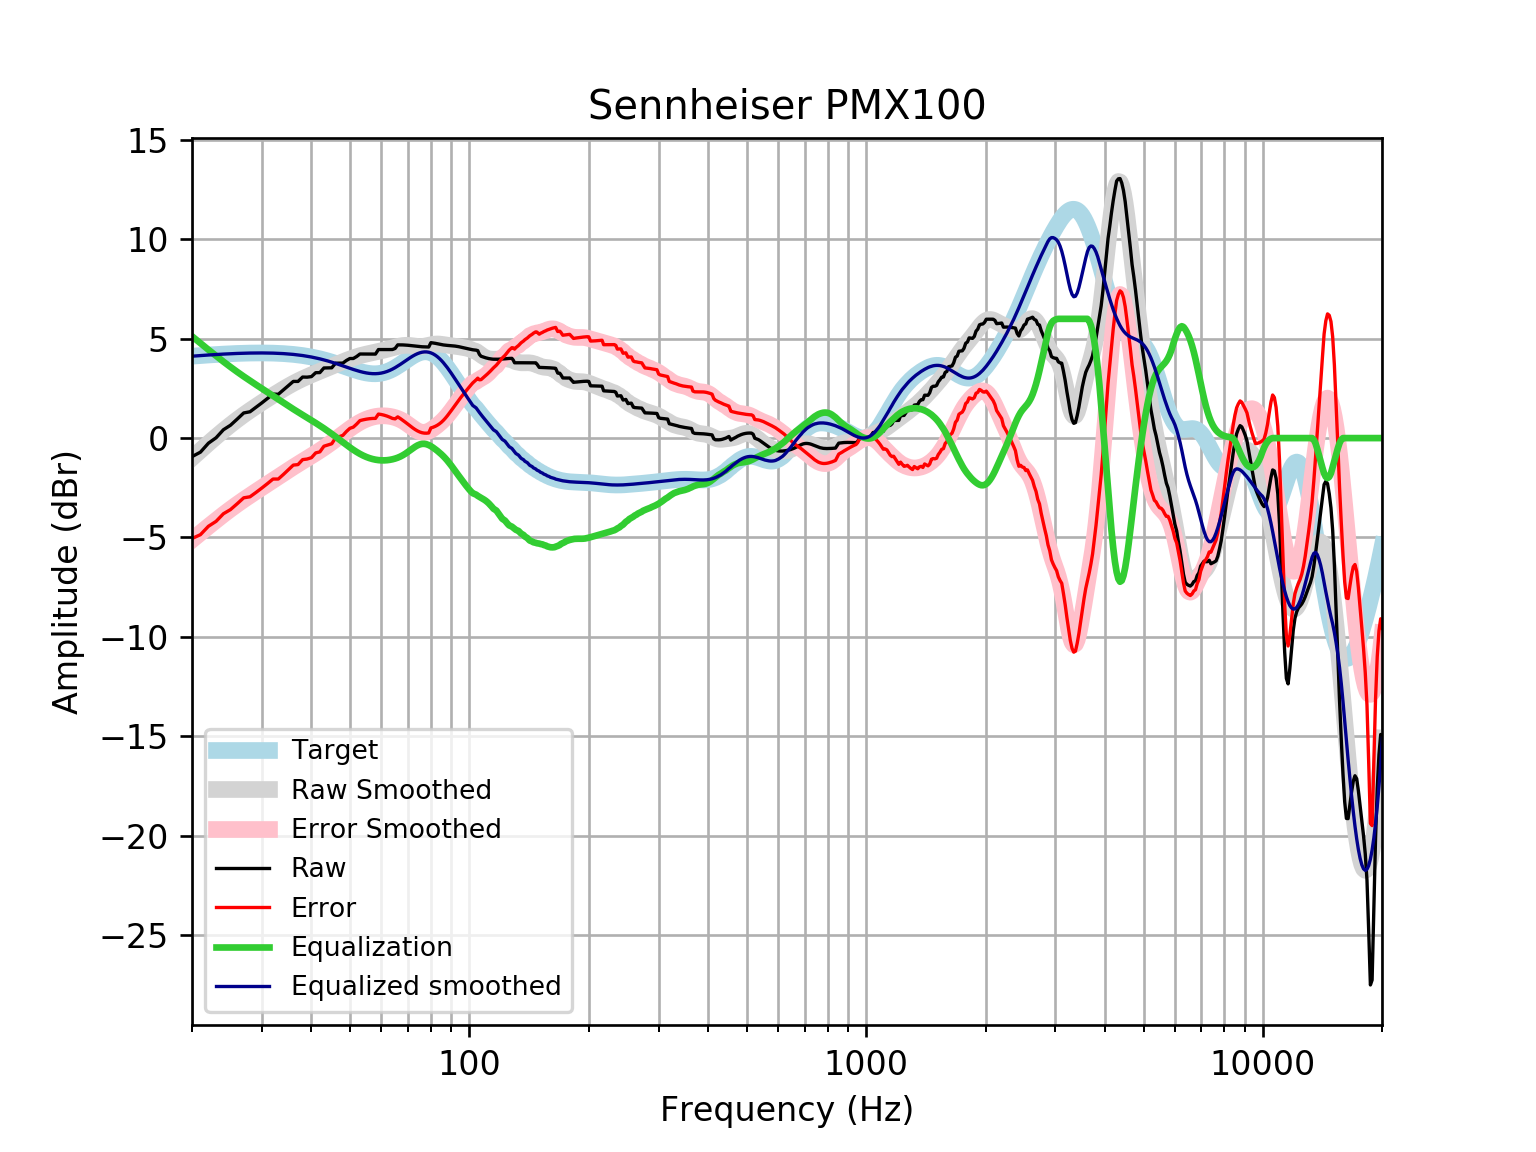

The data file committed next to this chart (first rows):
frequency, raw, error, smoothed, error_smoothed, equalization, equalized_raw, equalized_smoothed, target
20, -0.9327, -5.053, -1.003, -5.124, 5.124, 4.191, 4.121, 4.121
21, -0.7087, -4.861, -0.6224, -4.775, 4.775, 4.066, 4.152, 4.152
22, -0.2565, -4.437, -0.265, -4.445, 4.445, 4.189, 4.18, 4.18
23, 0.01626, -4.189, 0.069, -4.136, 4.136, 4.153, 4.205, 4.205
24, 0.4206, -3.806, 0.3796, -3.847, 3.847, 4.268, 4.227, 4.227
25, 0.6457, -3.599, 0.6653, -3.579, 3.579, 4.225, 4.245, 4.245
26, 0.9568, -3.302, 0.9277, -3.332, 3.332, 4.289, 4.259, 4.259
27, 1.265, -3.005, 1.169, -3.102, 3.102, 4.367, 4.271, 4.271
28, 1.325, -2.954, 1.391, -2.888, 2.888, 4.213, 4.279, 4.278
29, 1.55, -2.733, 1.597, -2.686, 2.686, 4.236, 4.283, 4.283
30, 1.773, -2.511, 1.791, -2.493, 2.493, 4.266, 4.284, 4.284
31, 1.994, -2.287, 1.974, -2.307, 2.307, 4.302, 4.281, 4.281
32, 2.214, -2.061, 2.148, -2.127, 2.127, 4.341, 4.275, 4.275
33, 2.205, -2.06, 2.314, -1.951, 1.951, 4.156, 4.265, 4.265
34, 2.423, -1.828, 2.471, -1.78, 1.78, 4.204, 4.251, 4.251
35, 2.642, -1.591, 2.617, -1.616, 1.616, 4.258, 4.233, 4.233
36, 2.852, -1.359, 2.752, -1.459, 1.459, 4.311, 4.211, 4.211
37, 2.851, -1.334, 2.875, -1.309, 1.309, 4.161, 4.185, 4.185
38, 3.071, -1.083, 2.987, -1.167, 1.167, 4.238, 4.154, 4.155
39, 3.066, -1.054, 3.09, -1.029, 1.029, 4.094, 4.119, 4.12
40, 3.094, -0.9865, 3.185, -0.8941, 0.8941, 3.988, 4.079, 4.08
41, 3.292, -0.7448, 3.275, -0.7605, 0.7605, 4.052, 4.035, 4.037
42, 3.295, -0.6935, 3.361, -0.6262, 0.6262, 3.922, 3.987, 3.989
43, 3.528, -0.4089, 3.445, -0.4902, 0.4902, 4.018, 3.935, 3.937
44, 3.533, -0.3486, 3.527, -0.3522, 0.3522, 3.885, 3.88, 3.881
45, 3.537, -0.2858, 3.609, -0.2126, 0.2126, 3.75, 3.821, 3.823
46, 3.769, 0.006459, 3.688, -0.07203, 0.07203, 3.841, 3.76, 3.762
47, 3.771, 0.07167, 3.766, 0.0682, -0.0682, 3.703, 3.698, 3.7
48, 3.773, 0.1371, 3.841, 0.2065, -0.2065, 3.567, 3.635, 3.636
49, 3.907, 0.3332, 3.913, 0.341, -0.341, 3.566, 3.572, 3.574
50, 4.004, 0.4922, 3.981, 0.4693, -0.4693, 3.535, 3.512, 3.512
51, 4.005, 0.551, 4.043, 0.5891, -0.5891, 3.416, 3.454, 3.454
52, 4.105, 0.705, 4.098, 0.6983, -0.6983, 3.407, 3.4, 3.4
53, 4.231, 0.8797, 4.147, 0.7953, -0.7953, 3.436, 3.352, 3.351
54, 4.23, 0.9198, 4.19, 0.8791, -0.8791, 3.35, 3.311, 3.31
55, 4.228, 0.9519, 4.228, 0.9497, -0.9497, 3.279, 3.279, 3.276
56, 4.228, 0.9751, 4.263, 1.007, -1.007, 3.22, 3.255, 3.253
57, 4.227, 0.9884, 4.295, 1.053, -1.053, 3.175, 3.242, 3.239
58, 4.227, 0.9906, 4.327, 1.086, -1.086, 3.141, 3.24, 3.237
59, 4.455, 1.209, 4.359, 1.108, -1.108, 3.347, 3.25, 3.246
60, 4.454, 1.187, 4.392, 1.12, -1.12, 3.335, 3.272, 3.268
61, 4.454, 1.153, 4.426, 1.121, -1.121, 3.333, 3.305, 3.301
62, 4.454, 1.108, 4.463, 1.112, -1.112, 3.342, 3.35, 3.346
63, 4.455, 1.053, 4.5, 1.094, -1.094, 3.361, 3.406, 3.402
64, 4.458, 0.99, 4.539, 1.067, -1.067, 3.39, 3.471, 3.468
65, 4.51, 0.9684, 4.576, 1.031, -1.031, 3.479, 3.545, 3.542
66, 4.691, 1.068, 4.61, 0.9852, -0.9852, 3.705, 3.625, 3.622
67, 4.691, 0.9833, 4.638, 0.9287, -0.9287, 3.762, 3.709, 3.707
68, 4.688, 0.8924, 4.658, 0.8613, -0.8613, 3.827, 3.796, 3.796
69, 4.681, 0.7973, 4.668, 0.7836, -0.7836, 3.898, 3.884, 3.884
70, 4.671, 0.7005, 4.667, 0.6978, -0.6978, 3.973, 3.97, 3.97
71, 4.657, 0.6049, 4.659, 0.6077, -0.6077, 4.05, 4.051, 4.053
72, 4.642, 0.514, 4.644, 0.5185, -0.5185, 4.124, 4.126, 4.128
73, 4.627, 0.4317, 4.628, 0.4364, -0.4364, 4.19, 4.192, 4.195
74, 4.613, 0.3617, 4.616, 0.3679, -0.3679, 4.245, 4.248, 4.251
75, 4.602, 0.307, 4.61, 0.3184, -0.3184, 4.284, 4.291, 4.295
76, 4.595, 0.2697, 4.613, 0.2916, -0.2916, 4.303, 4.321, 4.325
77, 4.591, 0.25, 4.625, 0.2891, -0.2891, 4.302, 4.336, 4.341
78, 4.587, 0.2469, 4.646, 0.3099, -0.3099, 4.278, 4.336, 4.34
79, 4.583, 0.2585, 4.671, 0.351, -0.351, 4.232, 4.32, 4.324
... 553 more rows
